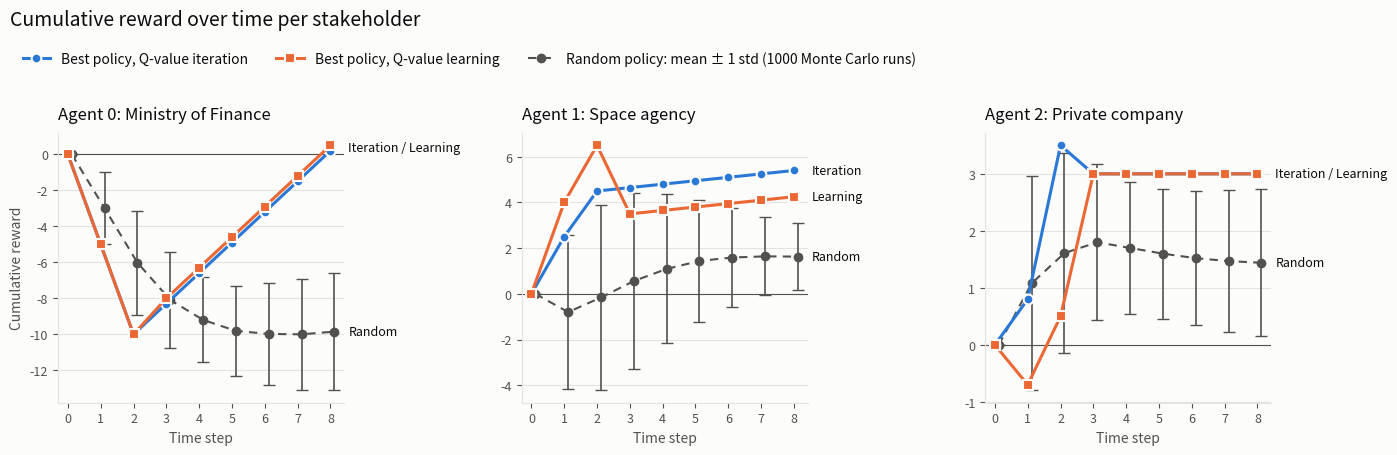

Python code for this plot:
import matplotlib.pyplot as plt
import numpy as np

# ---------------------------------------------------------------- data
x = np.array([0, 1, 2, 3, 4, 5, 6, 7, 8])
AGENTS = ["Ministry of Finance", "Space agency", "Private company"]   # agent 0, 1, 2

best_iteration = [np.array([0,-5,-10,-8.3,-6.6,-4.9,-3.2,-1.5,0.2]),
                  np.array([0,2.5,4.5,4.65,4.8,4.95,5.1,5.25,5.4]),
                  np.array([0,0.8,3.5,3,3,3,3,3,3])]
best_learning = [np.array([0,-5,-10,-8,-6.3,-4.6,-2.9,-1.2,0.5]),
                 np.array([0,4,6.5,3.5,3.65,3.8,3.95,4.1,4.25]),
                 np.array([0,-0.7,0.5,3,3,3,3,3,3])]
random_mean = [np.array([0,-3,-6.02,-8.09,-9.2,-9.81,-9.98,-10,-9.85]),
               np.array([0,-0.8,-0.16,0.56,1.09,1.44,1.59,1.64,1.63]),
               np.array([0,1.08,1.61,1.8,1.7,1.6,1.52,1.47,1.44])]
random_std = [np.array([0,2,2.89,2.66,2.36,2.48,2.81,3.1,3.27]),
              np.array([0,3.36,4.07,3.86,3.26,2.68,2.16,1.71,1.46]),
              np.array([0,1.88,1.76,1.37,1.16,1.14,1.18,1.25,1.29])]
N_RUNS = 1000                       # Monte Carlo runs behind the random-policy mean and std

# ---------------------------------------------------------------- sizes derived from the data
for name, series in [("best_iteration", best_iteration), ("best_learning", best_learning),
                     ("random_mean", random_mean), ("random_std", random_std)]:
    for k, arr in enumerate(series):                 # every series must have one value per time step
        assert len(arr) == len(x), f"{name}[{k}] has {len(arr)} values, x has {len(x)}"
STEP = float(np.min(np.diff(x))) if len(x) > 1 else 1.0    # spacing between time steps
DODGE = 0.12 * STEP                 # small x-shift of the random series so its error bars don't hide the markers
PANEL_WIDTH = min(6.5, 3.8 + 0.12 * len(x))                 # wider panels for longer horizons
MAX_TICKS = 12                      # beyond this many steps, show only a subset of tick labels

# ---------------------------------------------------------------- style
STYLE = {
    "iteration": "#2a78d6",         # best policy from Q-value iteration
    "learning":  "#eb6834",         # best policy from Q-learning
    "random":    "#52514e",         # random policy (baseline, neutral)
    "surface":   "#fcfcfb", "text": "#0b0b0b", "text2": "#52514e", "grid": "#e4e3df",
}
plt.rcParams.update({"font.size": 10, "axes.titlesize": 12, "axes.labelsize": 10,
                     "xtick.labelsize": 9, "ytick.labelsize": 9})


def style_axis(ax):
    ax.set_facecolor(STYLE["surface"])
    ax.grid(True, axis="y", color=STYLE["grid"], linewidth=0.8)
    ax.set_axisbelow(True)
    for side in ("top", "right"):
        ax.spines[side].set_visible(False)
    for side in ("left", "bottom"):
        ax.spines[side].set_color(STYLE["grid"])
    ax.tick_params(colors=STYLE["text2"])
    ax.axhline(0, color=STYLE["text2"], linewidth=0.8, zorder=1)          # zero reference


def end_labels(ax, x_end, y_ends, labels, gap_frac=0.08):
    """Labels at the right end of the lines. Lines ending at (almost) the same value share one label;
    labels are spread apart so they don't overlap."""
    lo, hi = ax.get_ylim()
    gap = gap_frac * (hi - lo)
    order = list(np.argsort(y_ends))
    groups = [[order[0]]]
    for i in order[1:]:
        if y_ends[i] - y_ends[groups[-1][-1]] < 0.5 * gap:
            groups[-1].append(i)
        else:
            groups.append([i])
    pos = np.array([np.mean([y_ends[i] for i in g]) for g in groups])
    for i in range(1, len(pos)):
        pos[i] = max(pos[i], pos[i - 1] + gap)
    if pos[-1] > hi:
        pos -= pos[-1] - hi
        for i in range(len(pos) - 2, -1, -1):
            pos[i] = min(pos[i], pos[i + 1] - gap)
    for g, y in zip(groups, pos):
        ax.annotate(" / ".join(labels[i] for i in sorted(g)), xy=(x_end, y), xytext=(10, 0),
                    textcoords="offset points", va="center", fontsize=9, color=STYLE["text"],
                    annotation_clip=False)


# ---------------------------------------------------------------- figure
fig, axes = plt.subplots(1, len(AGENTS), figsize=(PANEL_WIDTH * len(AGENTS), 4.6), sharex=True)
fig.patch.set_facecolor(STYLE["surface"])

for k, (ax, name) in enumerate(zip(axes, AGENTS)):
    style_axis(ax)
    ax.errorbar(x + DODGE, random_mean[k], yerr=random_std[k], fmt="o", linestyle=(0, (4, 3)),
                color=STYLE["random"], ecolor=STYLE["random"], elinewidth=1.2, capsize=4,
                markersize=6, linewidth=1.5, zorder=2)
    ax.plot(x, best_iteration[k], color=STYLE["iteration"], linewidth=2.2, marker="o",
            markersize=7, markeredgecolor=STYLE["surface"], markeredgewidth=1.5, zorder=3)
    ax.plot(x, best_learning[k], color=STYLE["learning"], linewidth=2.2, marker="s",
            markersize=6.5, markeredgecolor=STYLE["surface"], markeredgewidth=1.5, zorder=3)

    ax.set_title(f"Agent {k}: {name}", loc="left", color=STYLE["text"], pad=10)
    ax.set_xlabel("Time step", color=STYLE["text2"])
    if len(x) <= MAX_TICKS:
        ax.set_xticks(x)
    else:
        ax.xaxis.set_major_locator(plt.MaxNLocator(nbins=MAX_TICKS, integer=True))
    ax.set_xlim(x[0] - 0.3 * STEP, x[-1] + DODGE + 0.3 * STEP)
    if k == 0:
        ax.set_ylabel("Cumulative reward", color=STYLE["text2"])
    end_labels(ax, x[-1] + DODGE, [best_iteration[k][-1], best_learning[k][-1], random_mean[k][-1]],
               ["Iteration", "Learning", "Random"])

handles = [
    plt.Line2D([], [], color=STYLE["iteration"], linewidth=2.2, marker="o", markersize=7,
               markeredgecolor=STYLE["surface"], markeredgewidth=1.5),
    plt.Line2D([], [], color=STYLE["learning"], linewidth=2.2, marker="s", markersize=6.5,
               markeredgecolor=STYLE["surface"], markeredgewidth=1.5),
    plt.Line2D([], [], color=STYLE["random"], linewidth=1.5, linestyle=(0, (4, 3)), marker="o", markersize=6),
]
labels = ["Best policy, Q-value iteration",
          "Best policy, Q-value learning",
          f"Random policy: mean ± 1 std ({N_RUNS} Monte Carlo runs)"]
fig.legend(handles, labels, loc="upper left", bbox_to_anchor=(0.01, 0.915), ncol=3,
           frameon=False, labelcolor=STYLE["text"])
fig.suptitle("Cumulative reward over time per stakeholder", x=0.01, ha="left",
             fontsize=14, color=STYLE["text"])
fig.tight_layout(rect=(0, 0, 0.96, 0.88), w_pad=3)

fig.savefig("cumulative_rewards.png", dpi=300, facecolor=fig.get_facecolor())
fig.savefig("cumulative_rewards.pdf", facecolor=fig.get_facecolor())        # vector version for the thesis
plt.show()
